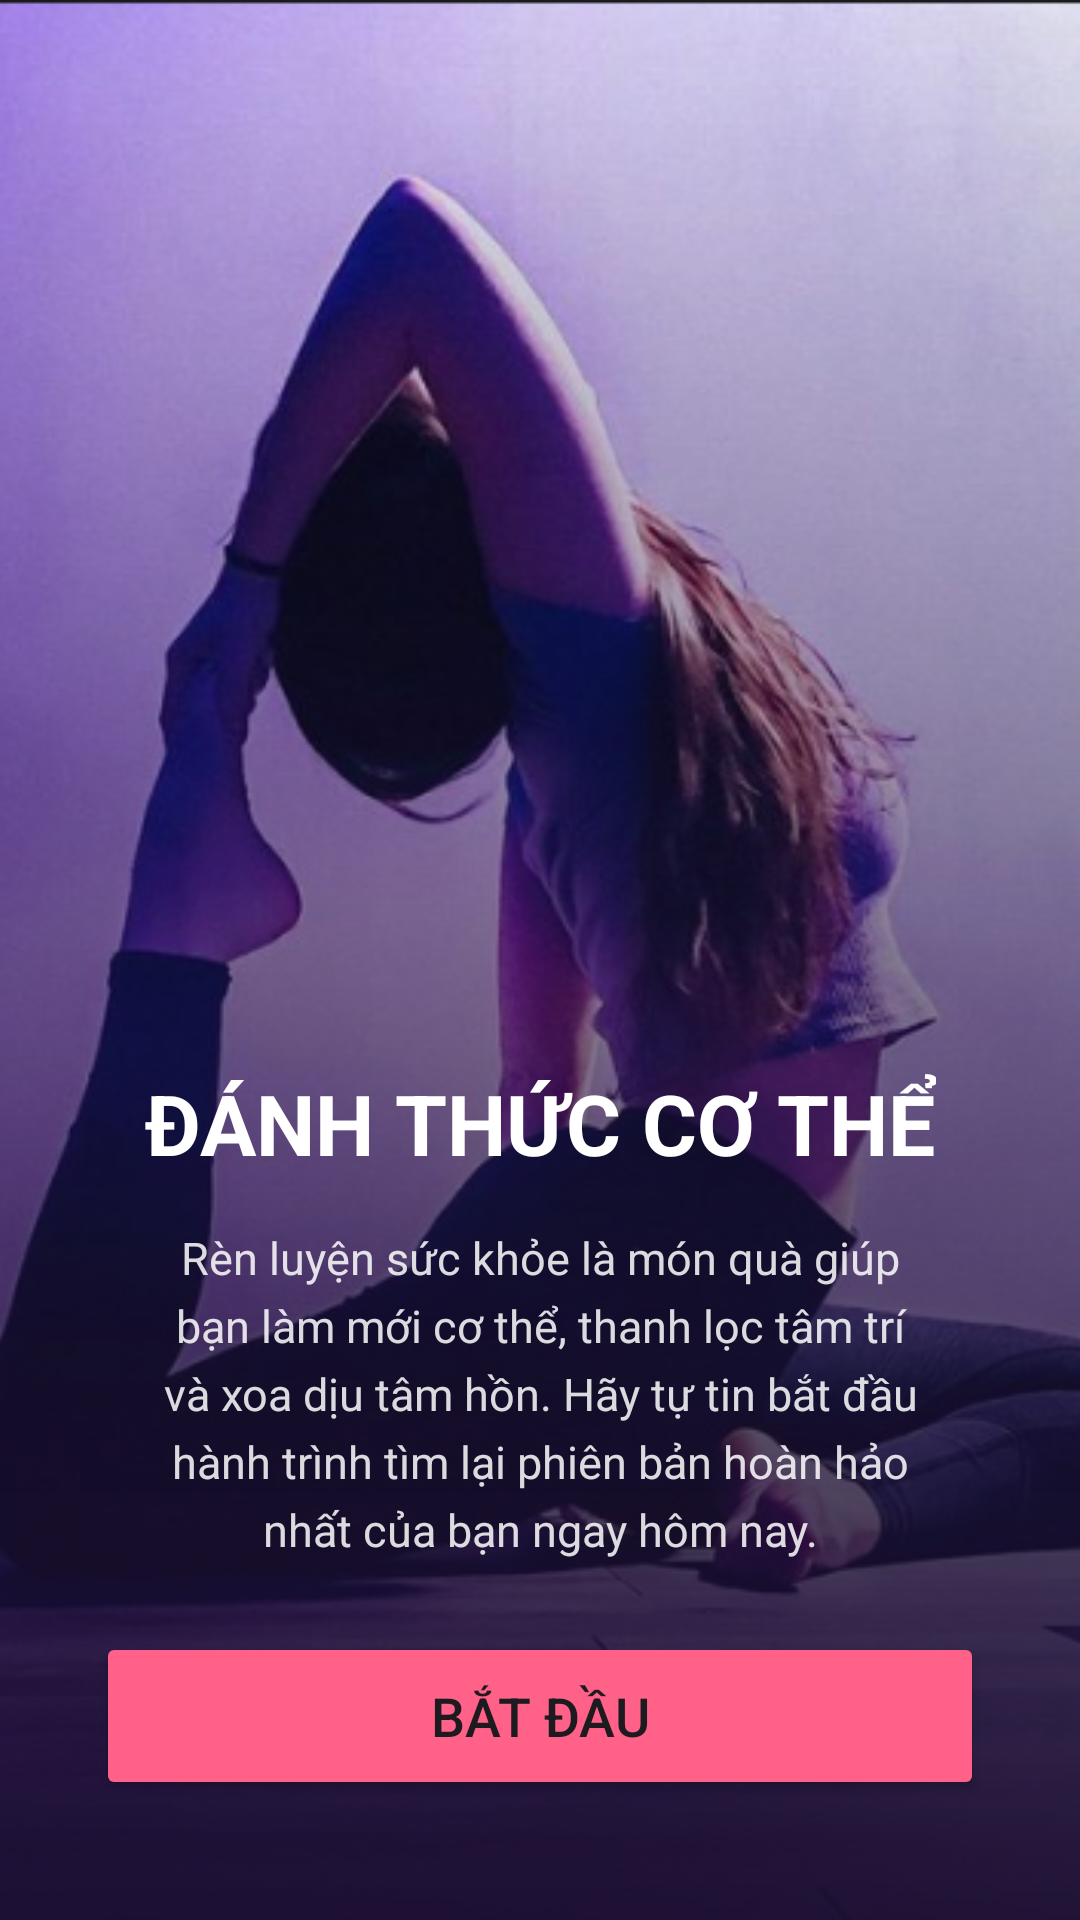

Produce the Android XML layout that renders to this screen, including the resource entries it uses.
<!-- AndroidManifest.xml: application theme Theme.GiamCanApp -->
<!-- res/layout/activity_intro.xml -->
<?xml version="1.0" encoding="utf-8"?>
<androidx.constraintlayout.widget.ConstraintLayout xmlns:android="http://schemas.android.com/apk/res/android"
    xmlns:app="http://schemas.android.com/apk/res-auto"
    xmlns:tools="http://schemas.android.com/tools"
    android:id="@+id/main"
    android:background="@color/bg_main_purple"
    android:layout_width="match_parent"
    android:layout_height="match_parent"
    tools:context=".IntroActivity" >

    <ImageView
        android:id="@+id/intro_yoga"
        android:layout_width="0dp"
        android:layout_height="0dp"
        android:scaleType="centerCrop"
        android:src="@drawable/intro_yoga"
        app:layout_constraintBottom_toBottomOf="parent"
        app:layout_constraintEnd_toEndOf="parent"
        app:layout_constraintStart_toStartOf="parent"
        app:layout_constraintTop_toTopOf="parent" />

    <View
        android:layout_width="0dp"
        android:layout_height="0dp"
        android:background="@drawable/bg_gradient_bottom"
        app:layout_constraintBottom_toBottomOf="parent"
        app:layout_constraintEnd_toEndOf="parent"
        app:layout_constraintStart_toStartOf="parent"
        app:layout_constraintTop_toTopOf="parent" />

    <Button
        android:id="@+id/button_batdau"
        android:layout_width="0dp"
        android:layout_height="56dp"
        android:layout_marginHorizontal="32dp"
        android:layout_marginBottom="40dp"
        android:backgroundTint="#FF6188"
        app:cornerRadius="28dp"
        android:text="Bắt đầu"
        android:textSize="18sp"
        app:layout_constraintBottom_toBottomOf="parent"
        app:layout_constraintEnd_toEndOf="parent"
        app:layout_constraintStart_toStartOf="parent" />

    <TextView
        android:id="@+id/tvDescription"
        android:layout_width="0dp"
        android:layout_height="wrap_content"
        android:layout_marginHorizontal="48dp"
        android:layout_marginBottom="24dp"
        android:gravity="center"
        android:lineSpacingExtra="5dp"
        android:text="Rèn luyện sức khỏe là món quà giúp bạn làm mới cơ thể, thanh lọc tâm trí và xoa dịu tâm hồn. Hãy tự tin bắt đầu hành trình tìm lại phiên bản hoàn hảo nhất của bạn ngay hôm nay."
        android:textColor="#D9FFFFFF"
        android:textSize="15sp"
        app:layout_constraintBottom_toTopOf="@+id/button_batdau"
        app:layout_constraintEnd_toEndOf="parent"
        app:layout_constraintStart_toStartOf="parent" />

    <TextView
        android:id="@+id/tvTitle"
        android:layout_width="wrap_content"
        android:layout_height="wrap_content"
        android:layout_marginBottom="16dp"
        android:gravity="center"
        android:text="ĐÁNH THỨC CƠ THỂ"
        android:textColor="#FFFFFF"
        android:textSize="28sp"
        android:textStyle="bold"
        app:layout_constraintBottom_toTopOf="@+id/tvDescription"
        app:layout_constraintEnd_toEndOf="parent"
        app:layout_constraintStart_toStartOf="parent" />

</androidx.constraintlayout.widget.ConstraintLayout>
<!-- resources referenced by this layout -->
<resources>
  <color name="bg_main_purple">#1C162E</color>
  <!-- drawable bg_gradient_bottom (drawable) -->
  <?xml version="1.0" encoding="utf-8"?>
  <shape xmlns:android="http://schemas.android.com/apk/res/android"
      android:shape="rectangle">
      <gradient
          android:angle="90"
          android:startColor="#F21A0E2E" android:centerColor="#801A0E2E" android:endColor="#00000000" />
  </shape>
  <!-- drawable intro_yoga: png bitmap (drawable, 676306 bytes) -->
  <style name="Theme.GiamCanApp" parent="Base.Theme.GiamCanApp" />
  <style name="Base.Theme.GiamCanApp" parent="Theme.Material3.DayNight.NoActionBar">
          
          
      </style>
</resources>
